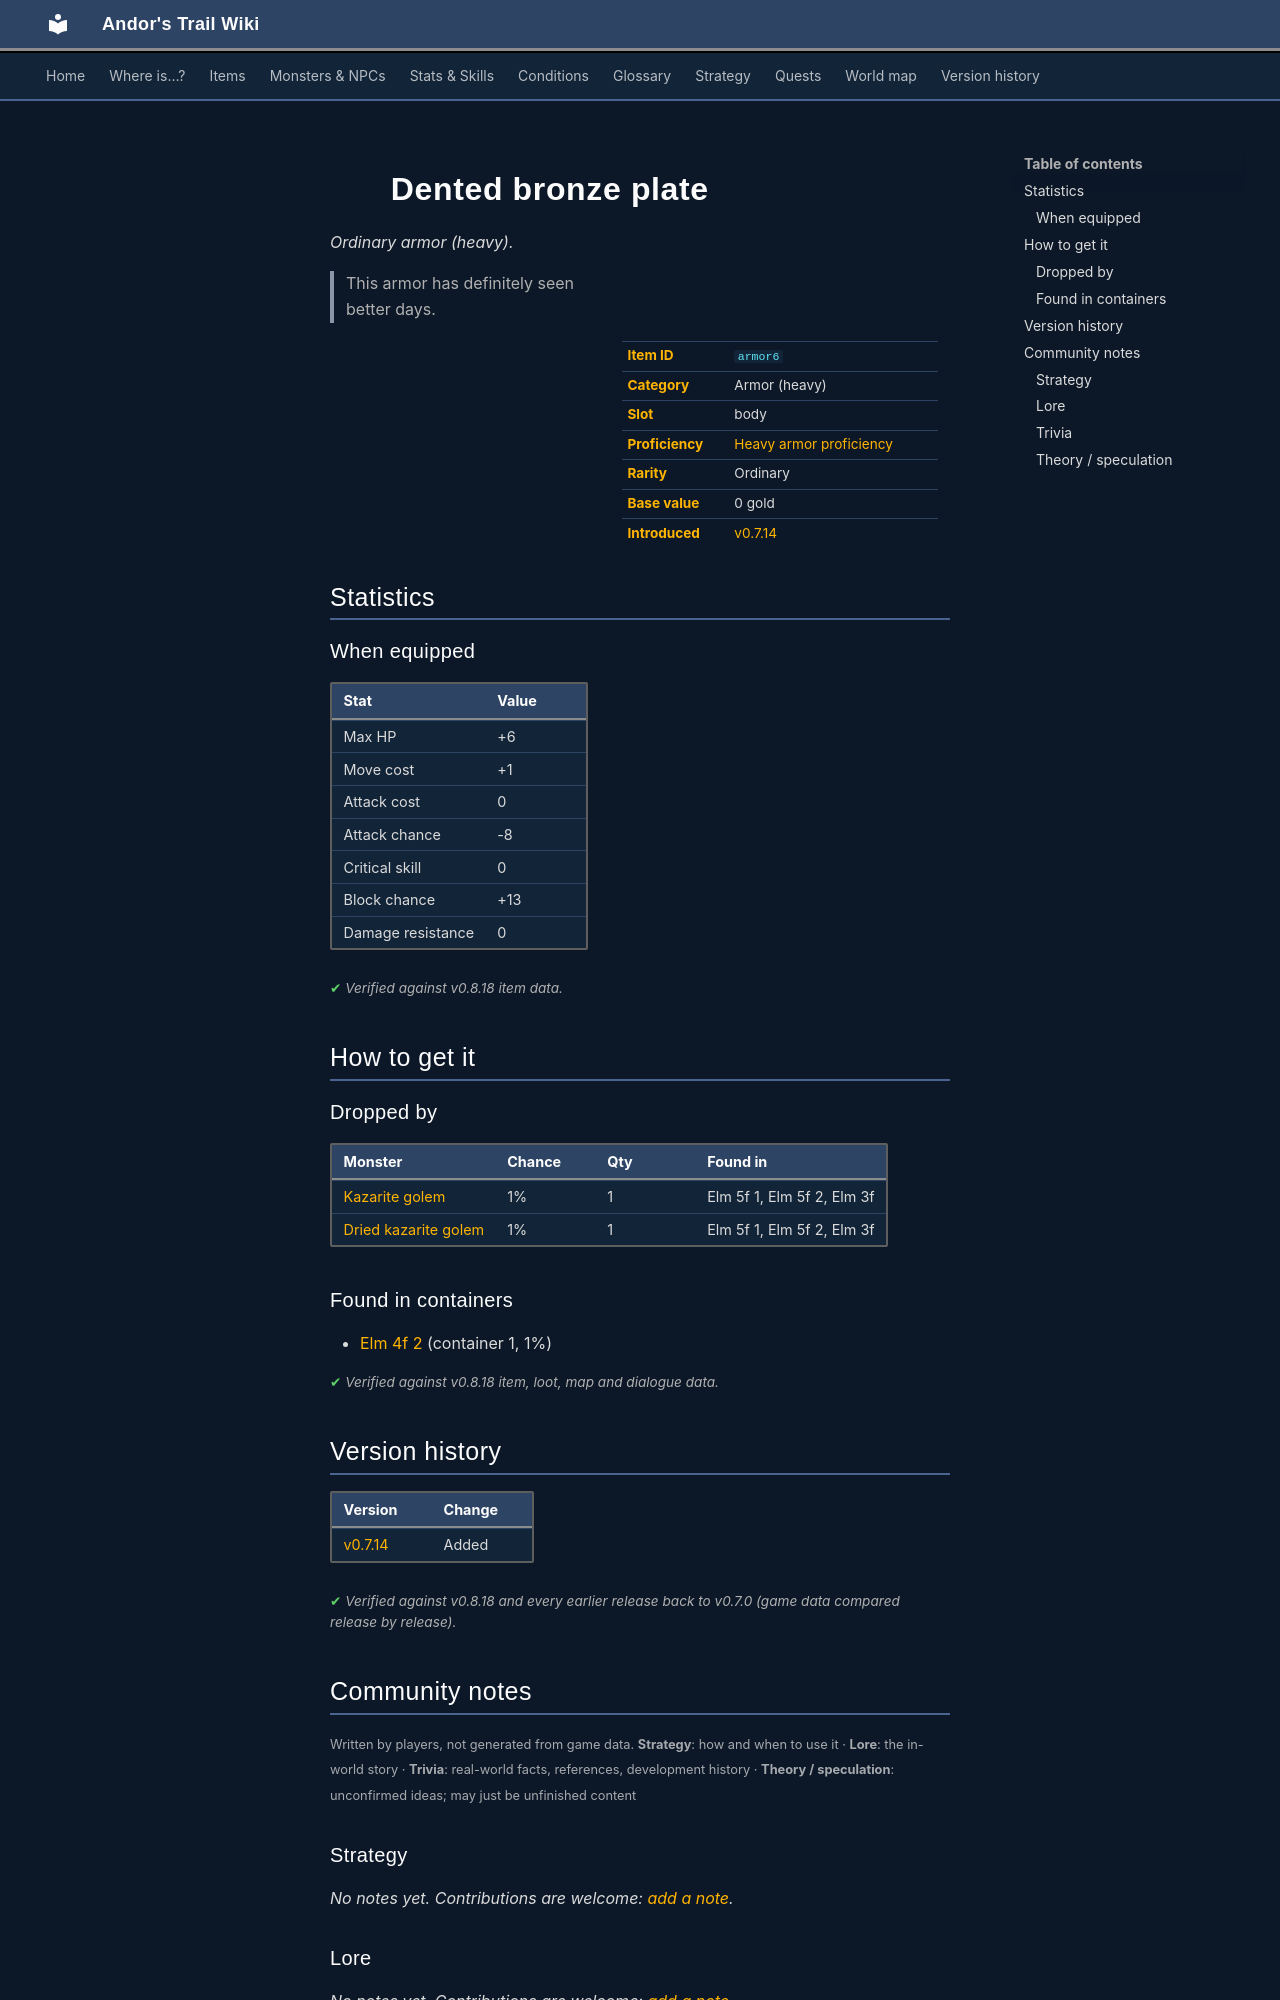

repository: asdfghjkl628/Andor-s-Trail-Wikiiii · page: items/armor6/index.html · generator: mkdocs

---
description: "Dented bronze plate is a ordinary armor (heavy) in Andor's Trail (Max HP +6, Move cost +1, Attack cost 0, Attack chance -8). How to get it: monster drops, containers. This armor has definitely seen better days."
---

# ![](../assets/icons/items/items_armours_20.png){ .sprite } Dented bronze plate

*Ordinary armor (heavy).*

<div class="infobox" markdown>

<p class="ib-img"><img class="sprite" src="../../assets/icons/items/items_armours_20.png" alt=""></p>

| | |
|---|---|
| **Item ID** | `armor6` |
| **Category** | Armor (heavy) |
| **Slot** | body |
| **Proficiency** | [Heavy armor proficiency](../skills/armorProficiencyHeavy.md) |
| **Rarity** | Ordinary |
| **Base value** | 0 gold |
| **Introduced** | [v0.7.14](../versions/0.7.14.md) |

</div>

> This armor has definitely seen better days.

## Statistics

### When equipped

| Stat | Value |
|---|---|
| Max HP | +6 |
| Move cost | +1 |
| Attack cost | 0 |
| Attack chance | -8 |
| Critical skill | 0 |
| Block chance | +13 |
| Damage resistance | 0 |

<p class="verified">Verified against v0.8.18 item data.</p>

## How to get it

### Dropped by

| Monster | Chance | Qty | Found in |
|---|---|---|---|
| [Kazarite golem](../monsters/elm_golem1.md) | 1% | 1 | Elm 5f 1, Elm 5f 2, Elm 3f |
| [Dried kazarite golem](../monsters/elm_golem2.md) | 1% | 1 | Elm 5f 1, Elm 5f 2, Elm 3f |

### Found in containers

- [Elm 4f 2](../maps/elm_4f_2.md#container-0) (container 1, 1%)


<p class="verified">Verified against v0.8.18 item, loot, map and dialogue data.</p>


## Version history

| Version | Change |
|---|---|
| [v0.7.14](../versions/0.7.14.md) | Added |

<p class="verified">Verified against v0.8.18 and every earlier release back to v0.7.0 (game data compared release by release).</p>


## Community notes

<small>Written by players, not generated from game data. **Strategy**: how and when to use it · **Lore**: the in-world story · **Trivia**: real-world facts, references, development history · **Theory / speculation**: unconfirmed ideas; may just be unfinished content</small>

### Strategy

*No notes yet. Contributions are welcome: [add a note](https://github.com/asdfghjkl628/Andor-s-Trail-Wikiiii/new/main/notes/items?filename=armor6.md&value=%23%23%20Strategy%0A%0A%3C%21--%20how%20and%20when%20to%20use%20it%20--%3E%0A%0A%23%23%20Lore%0A%0A%3C%21--%20the%20in-world%20story%20--%3E%0A%0A%23%23%20Trivia%0A%0A%3C%21--%20real-world%20facts%2C%20references%2C%20development%20history%20--%3E%0A%0A%23%23%20Theory%20/%20speculation%0A%0A%3C%21--%20unconfirmed%20ideas%3B%20may%20just%20be%20unfinished%20content%20--%3E%0A).*

### Lore

*No notes yet. Contributions are welcome: [add a note](https://github.com/asdfghjkl628/Andor-s-Trail-Wikiiii/new/main/notes/items?filename=armor6.md&value=%23%23%20Strategy%0A%0A%3C%21--%20how%20and%20when%20to%20use%20it%20--%3E%0A%0A%23%23%20Lore%0A%0A%3C%21--%20the%20in-world%20story%20--%3E%0A%0A%23%23%20Trivia%0A%0A%3C%21--%20real-world%20facts%2C%20references%2C%20development%20history%20--%3E%0A%0A%23%23%20Theory%20/%20speculation%0A%0A%3C%21--%20unconfirmed%20ideas%3B%20may%20just%20be%20unfinished%20content%20--%3E%0A).*

### Trivia

*No notes yet. Contributions are welcome: [add a note](https://github.com/asdfghjkl628/Andor-s-Trail-Wikiiii/new/main/notes/items?filename=armor6.md&value=%23%23%20Strategy%0A%0A%3C%21--%20how%20and%20when%20to%20use%20it%20--%3E%0A%0A%23%23%20Lore%0A%0A%3C%21--%20the%20in-world%20story%20--%3E%0A%0A%23%23%20Trivia%0A%0A%3C%21--%20real-world%20facts%2C%20references%2C%20development%20history%20--%3E%0A%0A%23%23%20Theory%20/%20speculation%0A%0A%3C%21--%20unconfirmed%20ideas%3B%20may%20just%20be%20unfinished%20content%20--%3E%0A).*
